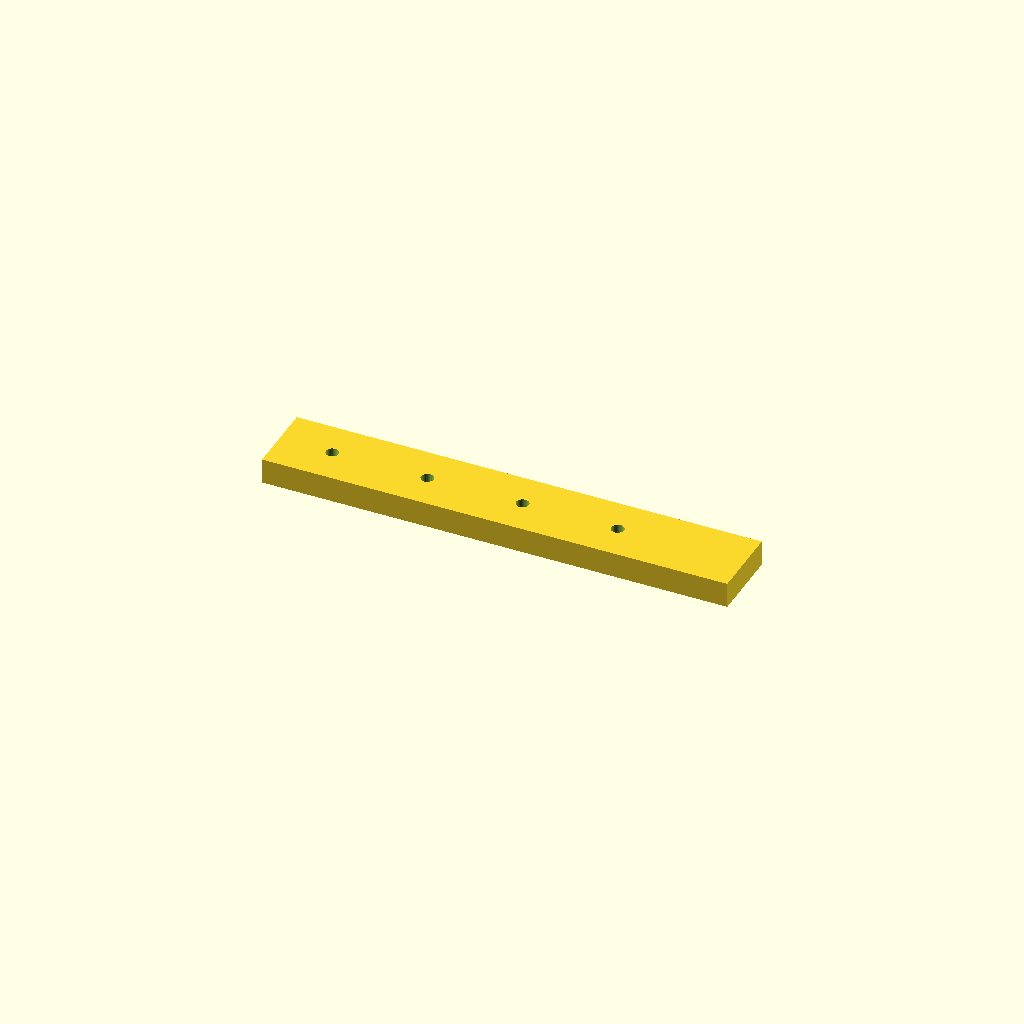
Cell 1 — every parameter at its default value.
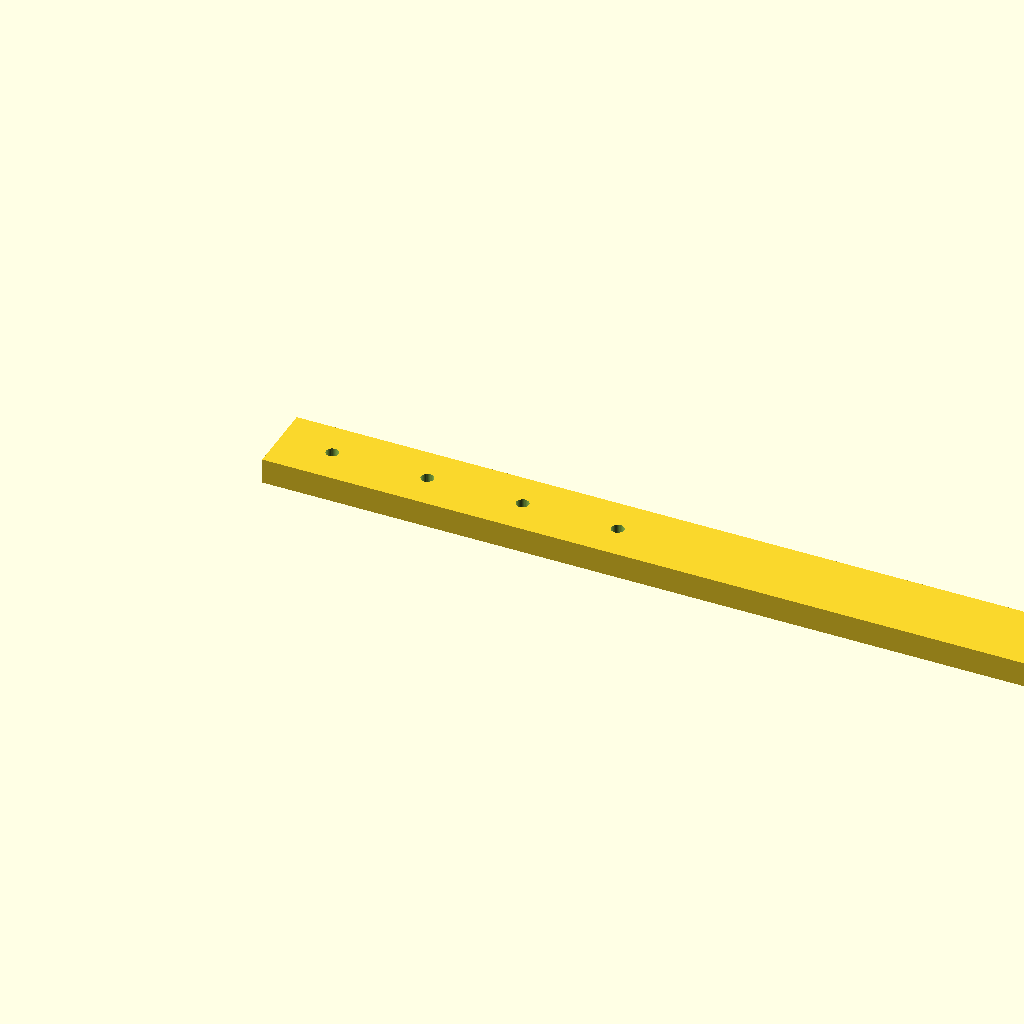
Cell 2 — rail_l set to 440, the other parameters unchanged.
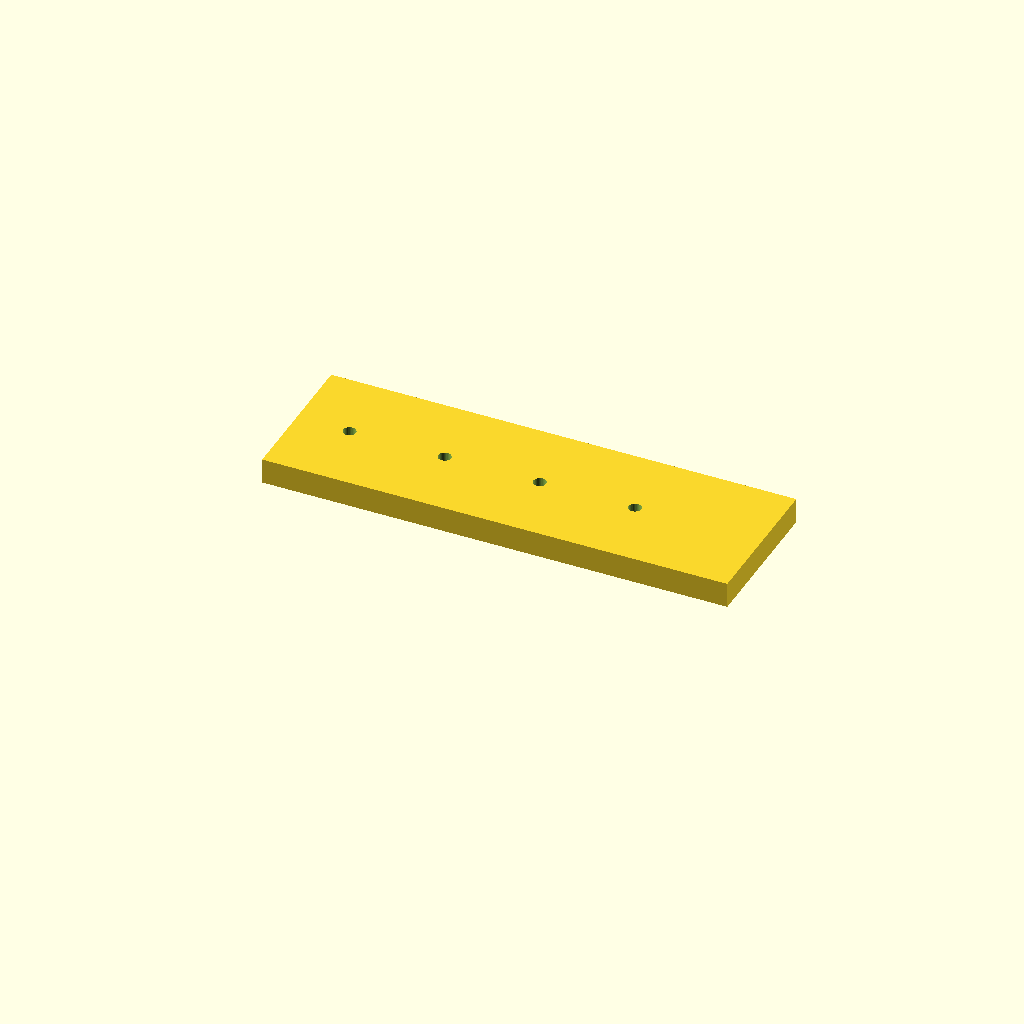
Cell 3 — rail_w set to 70, the other parameters unchanged.
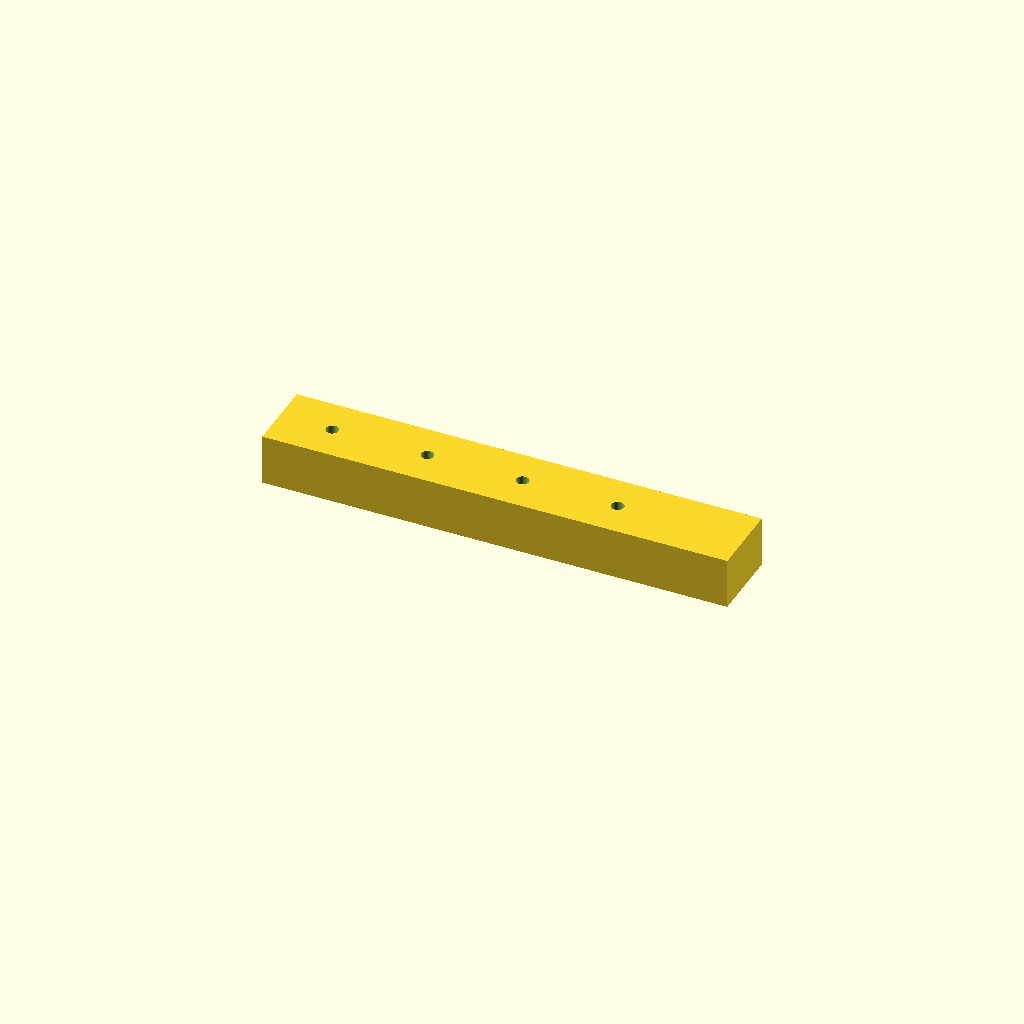
Cell 4 — rail_t set to 24, the other parameters unchanged.
One fixed orthographic camera (rotation 55°, 0°, 25°; colour scheme Cornfield) for every cell.
The OpenSCAD source (optional_data/data/scale1/largestruc/part_0075.scad):
$fn = 32;

// ----------------------------------------------------------------------
// Long rail: 200-250 mm mounting rail
// ----------------------------------------------------------------------

// --- parameters (mm) ---
rail_l = 220;             // rail length, X
rail_w = 35;              // rail width, Y
rail_t = 12;              // rail thickness, Z
hole_d = 6;               // mounting hole diameter
hole_start = 25;          // first hole offset from the end
hole_pitch = 45;          // hole pitch
holes = 4;                // number of holes

difference() {
  cube([rail_l, rail_w, rail_t]);
  for (i = [0 : holes - 1])
    translate([hole_start + i * hole_pitch, rail_w / 2, -1])
      cylinder(h = rail_t + 2, d = hole_d);
}
Parameter table extracted from the source (name, type, default, range or options):
rail_l: number, default 220
rail_w: number, default 35
rail_t: number, default 12
hole_d: number, default 6
hole_start: number, default 25
hole_pitch: number, default 45
holes: number, default 4
